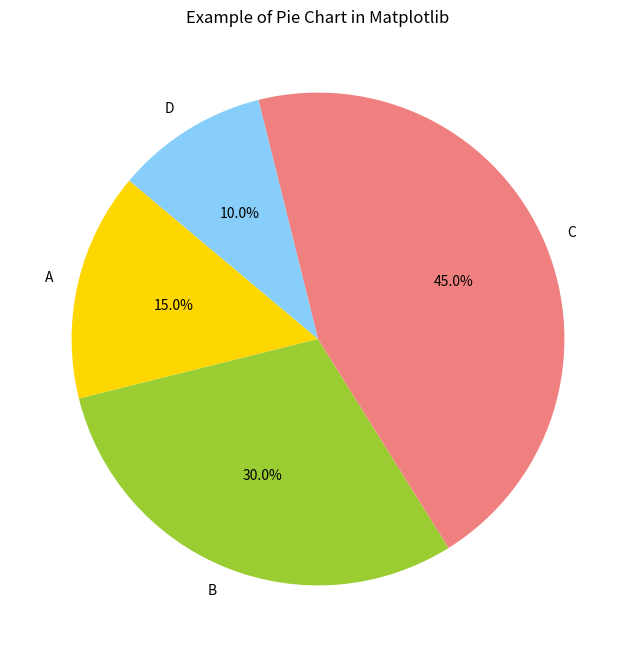

The matplotlib source for this figure:
import matplotlib.pyplot as plt

# 数据
sizes = [15, 30, 45, 10]
labels = ['A', 'B', 'C', 'D']
colors = ['gold', 'yellowgreen', 'lightcoral', 'lightskyblue']

# 创建图形
plt.figure(figsize=(8, 8))

# 绘制饼图
plt.pie(sizes, labels=labels, colors=colors, autopct='%1.1f%%', startangle=140)

# 添加标题
plt.title('Example of Pie Chart in Matplotlib')

# 显示图形
plt.show()
